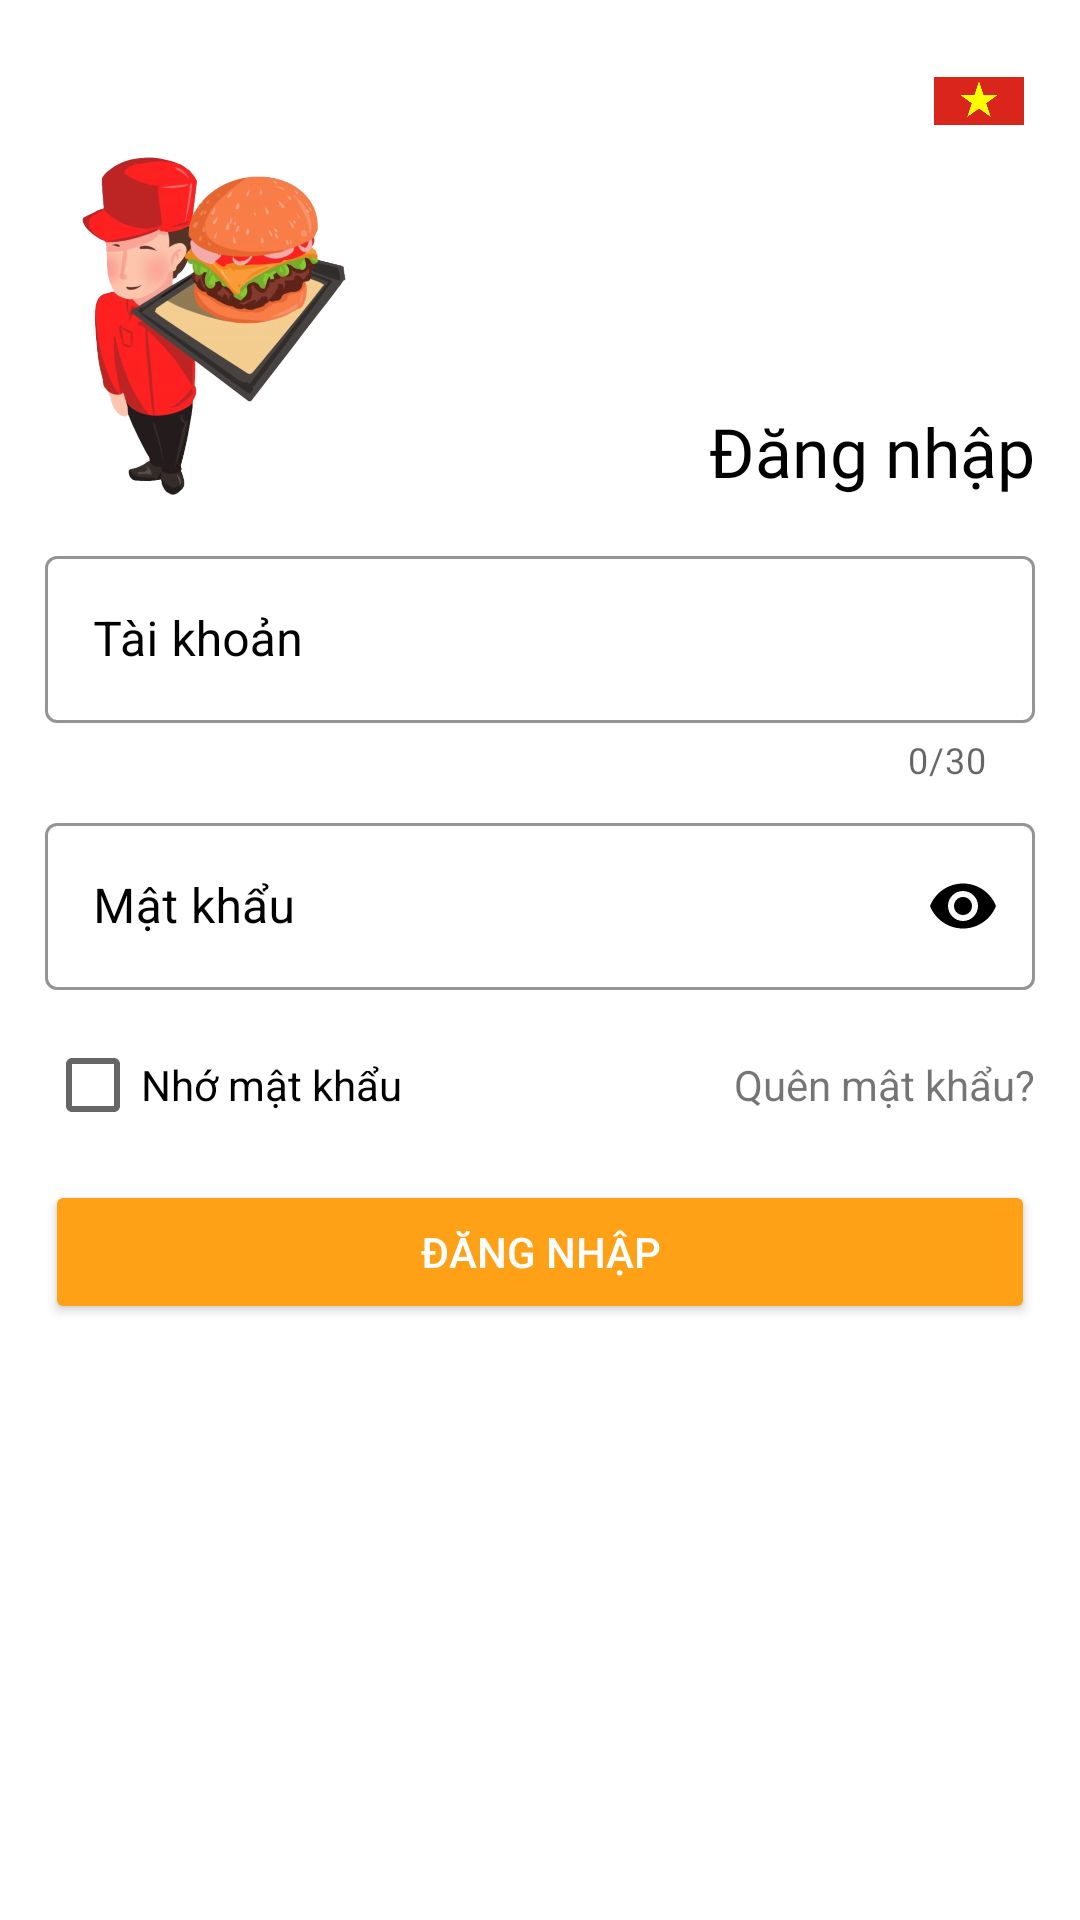

Layout XML and referenced resources for this Android screen:
<!-- AndroidManifest.xml: application theme Theme.OrderFood_SQLite -->
<!-- res/layout/fragment_dangnhap.xml -->
<?xml version="1.0" encoding="utf-8"?>
<LinearLayout xmlns:android="http://schemas.android.com/apk/res/android"
    xmlns:app="http://schemas.android.com/apk/res-auto"
    xmlns:tools="http://schemas.android.com/tools"
    android:layout_width="match_parent"
    android:clickable="true"
    android:focusable="true"
    android:layout_height="match_parent"
    android:background="#fff"
    android:orientation="vertical"
    android:padding="@dimen/_20sdp">

    <LinearLayout
        android:layout_gravity="right"
        android:layout_width="wrap_content"
        android:layout_height="wrap_content">

        <ImageView
            android:id="@+id/imgEng"
            android:layout_margin="@dimen/_5sdp"
            android:src="@drawable/en"
            android:layout_width="@dimen/_40sdp"
            android:layout_height="@dimen/_40sdp">

        </ImageView>

        <ImageView
            android:id="@+id/imgVietNam"
            android:layout_margin="@dimen/_5sdp"
            android:src="@drawable/vn"
            android:layout_width="@dimen/_40sdp"
            android:layout_height="@dimen/_40sdp">

        </ImageView>
    </LinearLayout>

    <FrameLayout
        android:layout_width="match_parent"
        android:layout_height="wrap_content">

        <ImageView

            android:layout_width="@dimen/_150sdp"
            android:layout_height="@dimen/_150sdp"
            android:src="@drawable/logo">

        </ImageView>

        <TextView

            android:id="@+id/titleDangNhap"
            android:layout_width="wrap_content"
            android:layout_height="wrap_content"
            android:layout_gravity="right|bottom"
            android:fontFamily="@font/bungee"
            android:includeFontPadding="false"
            android:text="@string/dangNhap"
            android:textColor="@color/colorBlack"
            android:textSize="@dimen/_30sdp">

        </TextView>
    </FrameLayout>


    <LinearLayout
        android:layout_width="match_parent"
        android:layout_height="wrap_content"
        android:layout_marginTop="@dimen/_20sdp"
        android:layout_marginBottom="@dimen/_20sdp"
        android:orientation="vertical">

        <com.google.android.material.textfield.TextInputLayout
            android:id="@+id/inputLayoutTaiKhoan"
            style="@style/Widget.MaterialComponents.TextInputLayout.OutlinedBox"
            android:layout_width="match_parent"
            android:layout_height="wrap_content"
            android:hint="@string/taiKhoan"

            android:textColorHint="@color/colorBlack"
            app:boxStrokeColor="@color/colorBlack"
            app:boxStrokeWidthFocused="@dimen/_2sdp"
            app:counterEnabled="true"
            app:counterMaxLength="30"
            app:endIconMode="clear_text"
            app:endIconTint="@color/colorBlack"
            app:hintTextColor="@color/colorBlack"
            app:startIconDrawable="@drawable/ic_person"
            app:startIconTint="@color/colorBlack">

            <com.google.android.material.textfield.TextInputEditText
                android:id="@+id/edtTaiKhoanDangNhap"
                android:layout_width="match_parent"
                android:layout_height="wrap_content"
                android:singleLine="true" />
        </com.google.android.material.textfield.TextInputLayout>

        <com.google.android.material.textfield.TextInputLayout
            android:id="@+id/inputLayoutMatKhau"
            style="@style/Widget.MaterialComponents.TextInputLayout.OutlinedBox"
            android:layout_width="match_parent"
            android:layout_height="wrap_content"
            android:layout_marginTop="@dimen/_10sdp"
            android:hint="@string/matKhau"
            android:textColorHint="@color/colorBlack"
            app:boxStrokeColor="@color/colorBlack"
            app:boxStrokeWidthFocused="@dimen/_2sdp"
            app:endIconMode="password_toggle"
            app:endIconTint="@color/colorBlack"
            app:hintTextColor="@color/colorBlack"
            app:startIconDrawable="@drawable/ic_password"
            app:startIconTint="@color/colorBlack">

            <com.google.android.material.textfield.TextInputEditText
                android:id="@+id/edtMatkhauDangNhap"
                android:layout_width="match_parent"
                android:layout_height="wrap_content"
                android:inputType="textPassword"
                android:singleLine="true"
                android:textColor="@color/colorBlack" />
        </com.google.android.material.textfield.TextInputLayout>

        <RelativeLayout

            android:layout_width="match_parent"
            android:layout_height="wrap_content"
            android:layout_marginTop="@dimen/_10sdp">

            <CheckBox
                android:id="@+id/cbNhoMatKhau"
                android:layout_width="wrap_content"
                android:layout_height="wrap_content"
                android:text="@string/nhoMK">

            </CheckBox>

            <TextView

                android:layout_width="wrap_content"
                android:layout_height="wrap_content"
                android:layout_alignParentRight="true"
                android:layout_centerVertical="true"
                android:background="#00000000"
                android:elevation="0dp"
                android:text="@string/quenMK" />
        </RelativeLayout>


        <Button

            android:id="@+id/btnLogin"

            android:layout_width="match_parent"
            android:layout_height="wrap_content"
            android:layout_marginTop="@dimen/_10sdp"
            android:layout_marginBottom="@dimen/_5sdp"
            android:backgroundTint="@color/colorButtonDangNhapDangKy"
            android:text="@string/dangNhap"
            android:textColor="#fff" />

    </LinearLayout>
</LinearLayout>
<!-- resources referenced by this layout -->
<resources>
  <color name="colorBlack">#000</color>
  <color name="colorButtonDangNhapDangKy">#FFA116</color>
  <dimen name="_10sdp">10dp</dimen>
  <dimen name="_150sdp">150dp</dimen>
  <dimen name="_20sdp">20dp</dimen>
  <dimen name="_2sdp">2dp</dimen>
  <dimen name="_30sdp">30dp</dimen>
  <dimen name="_40sdp">40dp</dimen>
  <dimen name="_5sdp">5dp</dimen>
  <!-- drawable logo: png bitmap (drawable-hdpi, 205037 bytes) -->
  <!-- drawable vn: png bitmap (drawable, 4814 bytes) -->
  <string name="dangNhap">Đăng nhập</string>
  <string name="matKhau">Mật khẩu</string>
  <string name="nhoMK">Nhớ mật khẩu</string>
  <string name="quenMK">Quên mật khẩu?</string>
  <string name="taiKhoan">Tài khoản</string>
  <style name="Theme.OrderFood_SQLite" parent="Theme.MaterialComponents.DayNight.NoActionBar">
          
          <item name="colorPrimary">@color/purple_500</item>
          <item name="colorPrimaryVariant">@color/purple_700</item>
          <item name="colorOnPrimary">@color/white</item>
          
          <item name="colorSecondary">@color/teal_200</item>
          <item name="colorSecondaryVariant">@color/teal_700</item>
          <item name="colorOnSecondary">@color/black</item>
          
          <item name="android:statusBarColor" tools:targetApi="l">?attr/colorPrimaryVariant</item>
          
  
  
      </style>
  <color name="purple_500">#FF6200EE</color>
  <color name="purple_700">#FF3700B3</color>
  <color name="white">#FFFFFFFF</color>
  <color name="teal_200">#FF03DAC5</color>
  <color name="teal_700">#FF018786</color>
  <color name="black">#FF000000</color>
</resources>
